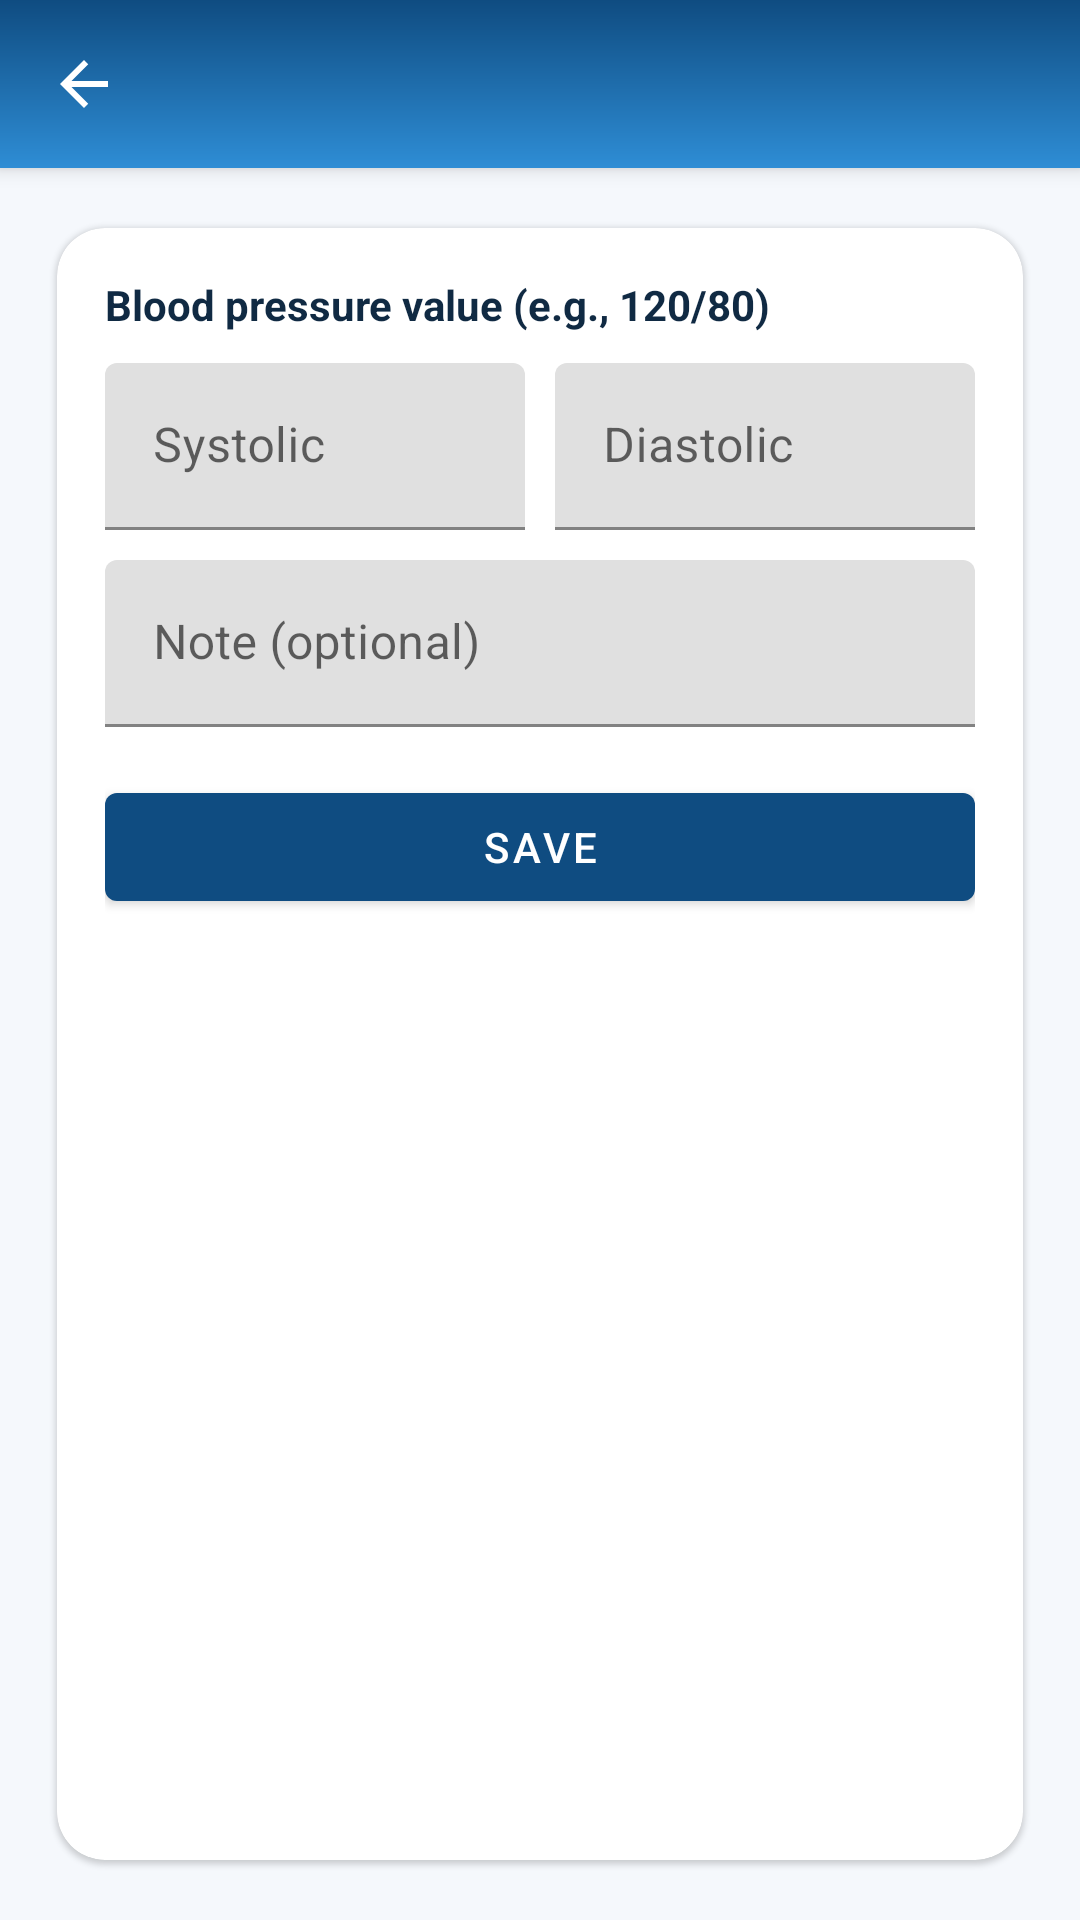

This screen was rendered from an Android layout file. Write that file and the resources it references.
<!-- AndroidManifest.xml: application theme Theme.HealthHearts -->
<!-- res/layout/activity_add_blood_pressure.xml -->
<?xml version="1.0" encoding="utf-8"?>
<androidx.coordinatorlayout.widget.CoordinatorLayout xmlns:android="http://schemas.android.com/apk/res/android"
    xmlns:app="http://schemas.android.com/apk/res-auto"
    android:layout_width="match_parent"
    android:layout_height="match_parent"
    android:background="@color/hh_background">

    <com.google.android.material.appbar.AppBarLayout
        android:layout_width="match_parent"
        android:layout_height="wrap_content">

        <com.google.android.material.appbar.MaterialToolbar
            android:id="@+id/toolbar"
            android:layout_width="match_parent"
            android:layout_height="wrap_content"
            android:background="@drawable/bg_appbar_gradient"
            android:titleTextColor="@color/hh_on_primary"
            app:navigationIcon="@drawable/ic_back_24"
            app:navigationIconTint="@color/hh_on_primary"
            app:popupTheme="@style/ThemeOverlay.AppCompat.Light" />
    </com.google.android.material.appbar.AppBarLayout>

    <androidx.core.widget.NestedScrollView
        android:layout_width="match_parent"
        android:layout_height="match_parent"
        android:fillViewport="true"
        android:padding="12dp"
        app:layout_behavior="@string/appbar_scrolling_view_behavior">

        <com.google.android.material.card.MaterialCardView
            android:layout_width="match_parent"
            android:layout_height="wrap_content"
            app:cardCornerRadius="16dp"
            app:cardUseCompatPadding="true">

            <LinearLayout
                android:layout_width="match_parent"
                android:layout_height="wrap_content"
                android:orientation="vertical"
                android:padding="16dp">

                <TextView
                    android:layout_width="match_parent"
                    android:layout_height="wrap_content"
                    android:text="@string/blood_pressure_value"
                    android:textColor="@color/hh_text"
                    android:textStyle="bold" />

                <LinearLayout
                    android:layout_width="match_parent"
                    android:layout_height="wrap_content"
                    android:layout_marginTop="10dp"
                    android:orientation="horizontal">

                    <com.google.android.material.textfield.TextInputLayout
                        android:layout_width="0dp"
                        android:layout_height="wrap_content"
                        android:layout_weight="1"
                        android:hint="@string/systolic">

                        <com.google.android.material.textfield.TextInputEditText
                            android:id="@+id/etSystolic"
                            android:layout_width="match_parent"
                            android:layout_height="wrap_content"
                            android:inputType="number" />
                    </com.google.android.material.textfield.TextInputLayout>

                    <Space
                        android:layout_width="10dp"
                        android:layout_height="1dp" />

                    <com.google.android.material.textfield.TextInputLayout
                        android:layout_width="0dp"
                        android:layout_height="wrap_content"
                        android:layout_weight="1"
                        android:hint="@string/diastolic">

                        <com.google.android.material.textfield.TextInputEditText
                            android:id="@+id/etDiastolic"
                            android:layout_width="match_parent"
                            android:layout_height="wrap_content"
                            android:inputType="number" />
                    </com.google.android.material.textfield.TextInputLayout>
                </LinearLayout>

                <com.google.android.material.textfield.TextInputLayout
                    android:layout_width="match_parent"
                    android:layout_height="wrap_content"
                    android:layout_marginTop="10dp"
                    android:hint="@string/note_optional">

                    <com.google.android.material.textfield.TextInputEditText
                        android:id="@+id/etNote"
                        android:layout_width="match_parent"
                        android:layout_height="wrap_content"
                        android:inputType="text" />
                </com.google.android.material.textfield.TextInputLayout>

                <com.google.android.material.button.MaterialButton
                    android:id="@+id/btnSave"
                    android:layout_width="match_parent"
                    android:layout_height="wrap_content"
                    android:layout_marginTop="16dp"
                    android:text="@string/save" />

            </LinearLayout>
        </com.google.android.material.card.MaterialCardView>

    </androidx.core.widget.NestedScrollView>

</androidx.coordinatorlayout.widget.CoordinatorLayout>
<!-- resources referenced by this layout -->
<resources>
  <color name="hh_background">#F5F8FC</color>
  <color name="hh_on_primary">#FFFFFF</color>
  <color name="hh_text">#102A43</color>
  <!-- drawable bg_appbar_gradient (drawable) -->
  <?xml version="1.0" encoding="utf-8"?>
  <shape xmlns:android="http://schemas.android.com/apk/res/android">
      <gradient
          android:angle="270"
          android:endColor="#2E8DD5"
          android:startColor="#0F4C81" />
  </shape>
  <!-- drawable ic_back_24 (drawable) -->
  <vector xmlns:android="http://schemas.android.com/apk/res/android"
      android:width="24dp"
      android:height="24dp"
      android:autoMirrored="true"
      android:viewportWidth="24"
      android:viewportHeight="24">
      <path
          android:fillColor="@color/hh_on_primary"
          android:pathData="M20,11H7.83l5.59-5.59L12,4l-8,8 8,8 1.41-1.41L7.83,13H20v-2z" />
  </vector>
  <string name="blood_pressure_value">Blood pressure value (e.g., 120/80)</string>
  <string name="diastolic">Diastolic</string>
  <string name="note_optional">Note (optional)</string>
  <string name="save">Save</string>
  <string name="systolic">Systolic</string>
  <style name="Theme.HealthHearts" parent="Theme.MaterialComponents.Light.NoActionBar">
          <item name="colorPrimary">@color/hh_primary</item>
          <item name="colorPrimaryVariant">@color/hh_primary</item>
          <item name="colorOnPrimary">@color/hh_on_primary</item>
          <item name="android:statusBarColor">@color/hh_primary</item>
          <item name="android:windowBackground">@color/hh_background</item>
      </style>
  <color name="hh_primary">#0F4C81</color>
</resources>
